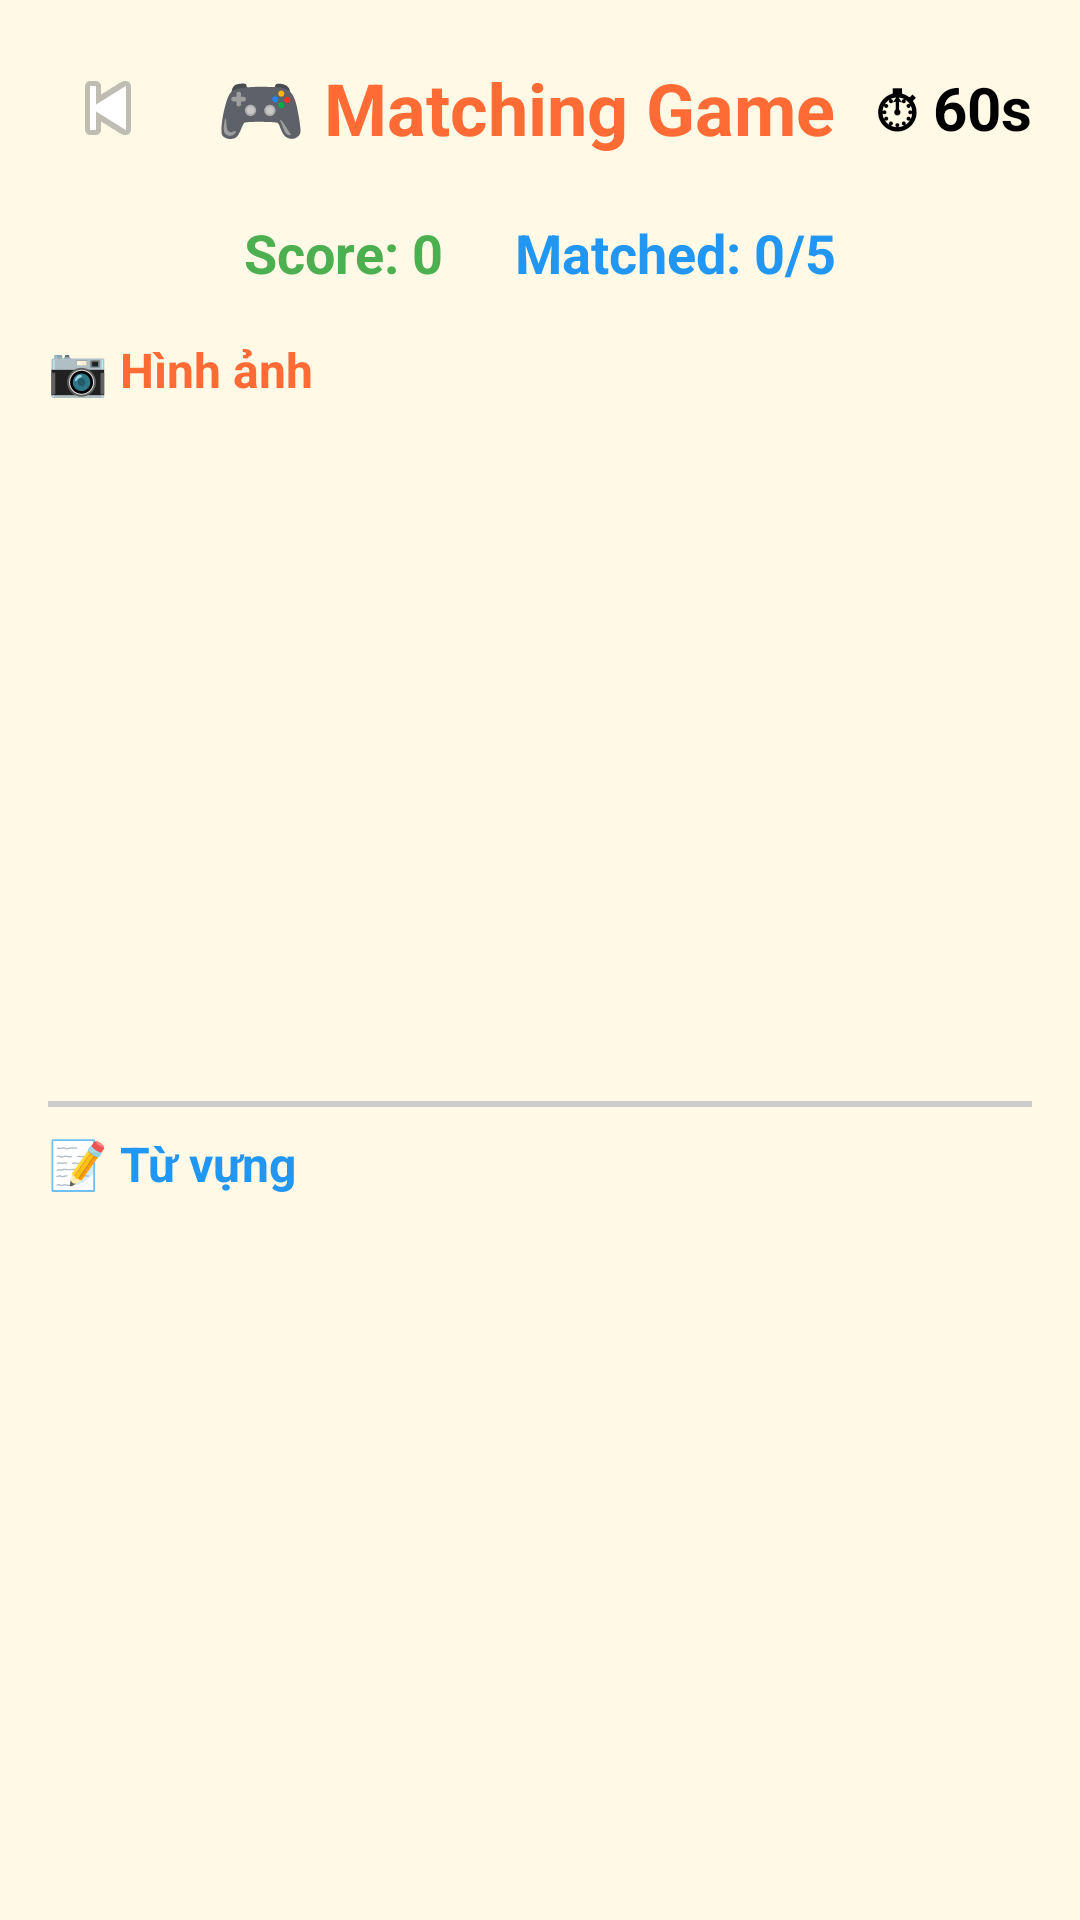

Write the Android layout XML for this screen, with the resource values it uses.
<!-- AndroidManifest.xml: application theme Theme.English_flashcard_app -->
<!-- res/layout/activity_matching_game.xml -->
<?xml version="1.0" encoding="utf-8"?>
<FrameLayout xmlns:android="http://schemas.android.com/apk/res/android"
    android:layout_width="match_parent"
    android:layout_height="match_parent"
    android:background="#FFF9E6"
    android:fitsSystemWindows="true">

<LinearLayout
    android:layout_width="match_parent"
    android:layout_height="match_parent"
    android:orientation="vertical"
    android:padding="16dp">

    
    <LinearLayout
        android:layout_width="match_parent"
        android:layout_height="wrap_content"
        android:orientation="horizontal"
        android:gravity="center_vertical"
        android:layout_marginBottom="16dp">

        <ImageButton
            android:id="@+id/btnBack"
            android:layout_width="40dp"
            android:layout_height="40dp"
            android:src="@android:drawable/ic_media_previous"
            android:background="@drawable/bg_card_orange"
            android:layout_marginEnd="16dp" />

        <TextView
            android:layout_width="0dp"
            android:layout_height="wrap_content"
            android:layout_weight="1"
            android:text="🎮 Matching Game"
            android:textSize="24sp"
            android:textStyle="bold"
            android:textColor="#FF6B35" />

        <TextView
            android:id="@+id/tvTimer"
            android:layout_width="wrap_content"
            android:layout_height="wrap_content"
            android:text="⏱ 60s"
            android:textSize="20sp"
            android:textStyle="bold"
            android:textColor="#000000" />
    </LinearLayout>

    
    <LinearLayout
        android:layout_width="match_parent"
        android:layout_height="wrap_content"
        android:orientation="horizontal"
        android:gravity="center"
        android:layout_marginBottom="16dp">

        <TextView
            android:id="@+id/tvScore"
            android:layout_width="wrap_content"
            android:layout_height="wrap_content"
            android:text="Score: 0"
            android:textSize="18sp"
            android:textStyle="bold"
            android:textColor="#4CAF50"
            android:layout_marginEnd="24dp" />

        <TextView
            android:id="@+id/tvMatched"
            android:layout_width="wrap_content"
            android:layout_height="wrap_content"
            android:text="Matched: 0/5"
            android:textSize="18sp"
            android:textStyle="bold"
            android:textColor="#2196F3" />
    </LinearLayout>

    
    <LinearLayout
        android:layout_width="match_parent"
        android:layout_height="0dp"
        android:layout_weight="1"
        android:orientation="vertical">

        
        <TextView
            android:layout_width="wrap_content"
            android:layout_height="wrap_content"
            android:text="📷 Hình ảnh"
            android:textSize="16sp"
            android:textStyle="bold"
            android:textColor="#FF6B35"
            android:layout_marginBottom="8dp" />

        <LinearLayout
            android:id="@+id/layoutImages"
            android:layout_width="match_parent"
            android:layout_height="0dp"
            android:layout_weight="1"
            android:orientation="vertical"
            android:padding="8dp">
            
            
            <LinearLayout
                android:id="@+id/layoutImagesRow1"
                android:layout_width="match_parent"
                android:layout_height="0dp"
                android:layout_weight="1"
                android:orientation="horizontal" />
            
            
            <LinearLayout
                android:id="@+id/layoutImagesRow2"
                android:layout_width="match_parent"
                android:layout_height="0dp"
                android:layout_weight="1"
                android:orientation="horizontal" />
        </LinearLayout>

        
        <View
            android:layout_width="match_parent"
            android:layout_height="2dp"
            android:background="#CCCCCC"
            android:layout_marginTop="8dp"
            android:layout_marginBottom="8dp" />

        
        <TextView
            android:layout_width="wrap_content"
            android:layout_height="wrap_content"
            android:text="📝 Từ vựng"
            android:textSize="16sp"
            android:textStyle="bold"
            android:textColor="#2196F3"
            android:layout_marginBottom="8dp" />

        <LinearLayout
            android:id="@+id/layoutWords"
            android:layout_width="match_parent"
            android:layout_height="0dp"
            android:layout_weight="1"
            android:orientation="vertical"
            android:padding="8dp">
            
            
            <LinearLayout
                android:id="@+id/layoutWordsRow1"
                android:layout_width="match_parent"
                android:layout_height="0dp"
                android:layout_weight="1"
                android:orientation="horizontal" />
            
            
            <LinearLayout
                android:id="@+id/layoutWordsRow2"
                android:layout_width="match_parent"
                android:layout_height="0dp"
                android:layout_weight="1"
                android:orientation="horizontal" />
        </LinearLayout>
    </LinearLayout>

</LinearLayout>


<ImageView
    android:id="@+id/imgFeedback"
    android:layout_width="200dp"
    android:layout_height="200dp"
    android:layout_gravity="center"
    android:visibility="gone"
    android:elevation="10dp"
    android:scaleType="fitCenter" />

</FrameLayout>
<!-- resources referenced by this layout -->
<resources>
  <style name="Theme.English_flashcard_app" parent="Base.Theme.English_flashcard_app" />
  <style name="Base.Theme.English_flashcard_app" parent="Theme.Material3.DayNight.NoActionBar">
          
          
      </style>
</resources>
